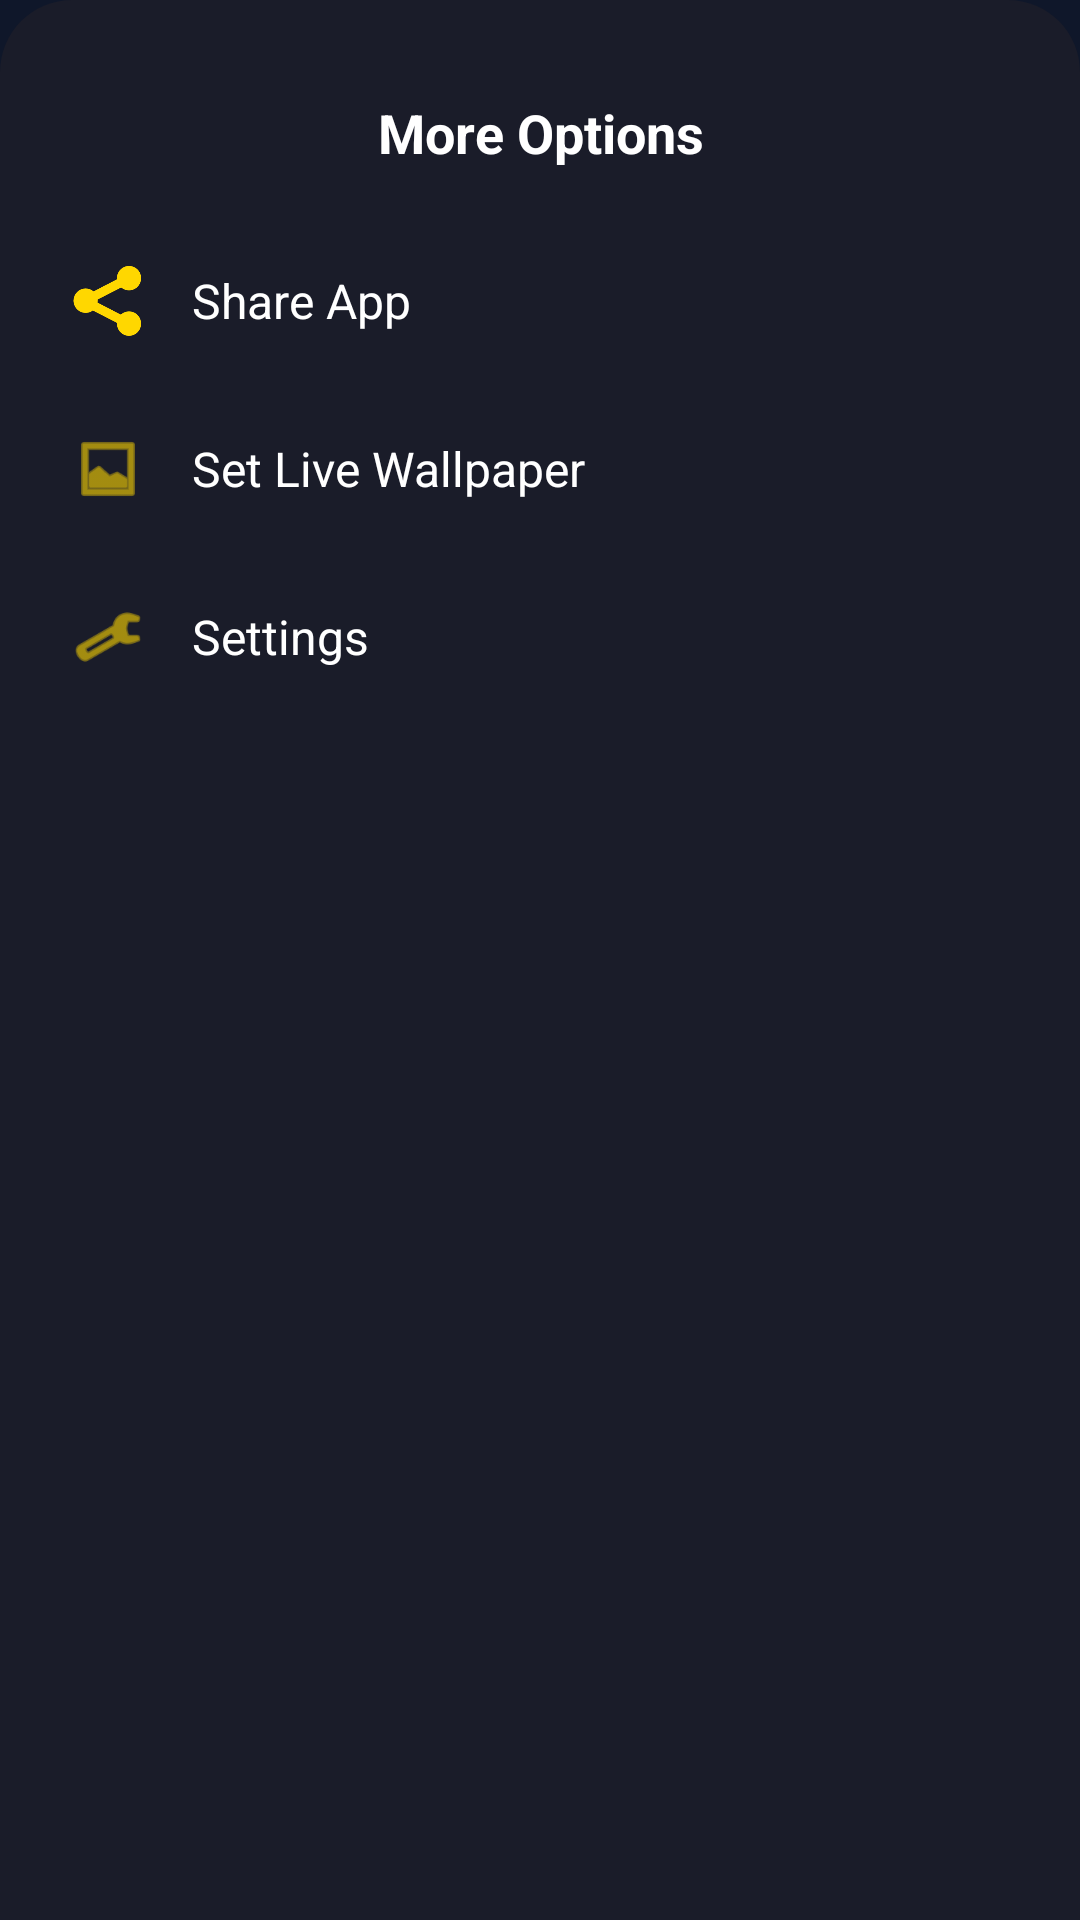

Write the Android layout XML for this screen, with the resource values it uses.
<!-- AndroidManifest.xml: application theme Theme.PrayerClock -->
<!-- res/layout/layout_bottom_sheet_more.xml -->
<?xml version="1.0" encoding="utf-8"?>
<LinearLayout xmlns:android="http://schemas.android.com/apk/res/android"
    xmlns:app="http://schemas.android.com/apk/res-auto"
    android:layout_width="match_parent"
    android:layout_height="wrap_content"
    android:background="@drawable/bg_bottom_sheet_rounded"
    android:orientation="vertical"
    android:paddingTop="12dp"
    android:paddingBottom="24dp">

    
    <View
        android:layout_width="40dp"
        android:layout_height="4dp"
        android:layout_gravity="center_horizontal"
        android:layout_marginBottom="16dp"
        android:background="@drawable/bg_handle" />

    <TextView
        android:layout_width="match_parent"
        android:layout_height="wrap_content"
        android:layout_marginBottom="16dp"
        android:gravity="center"
        android:text="More Options"
        android:textColor="#FFFFFF"
        android:textSize="18sp"
        android:textStyle="bold" />

    
    <LinearLayout
        android:id="@+id/btnShareApp"
        android:layout_width="match_parent"
        android:layout_height="wrap_content"
        android:background="?attr/selectableItemBackground"
        android:clickable="true"
        android:focusable="true"
        android:gravity="center_vertical"
        android:orientation="horizontal"
        android:paddingHorizontal="24dp"
        android:paddingVertical="16dp">

        <ImageView
            android:layout_width="24dp"
            android:layout_height="24dp"
            android:src="@drawable/ic_share"
            app:tint="@color/gold_accent" />

        <TextView
            android:layout_width="wrap_content"
            android:layout_height="wrap_content"
            android:layout_marginStart="16dp"
            android:text="Share App"
            android:textColor="#FFFFFF"
            android:textSize="16sp" />
    </LinearLayout>

    
    <LinearLayout
        android:id="@+id/btnSetWallpaper"
        android:layout_width="match_parent"
        android:layout_height="wrap_content"
        android:background="?attr/selectableItemBackground"
        android:clickable="true"
        android:focusable="true"
        android:gravity="center_vertical"
        android:orientation="horizontal"
        android:paddingHorizontal="24dp"
        android:paddingVertical="16dp">

        <ImageView
            android:layout_width="24dp"
            android:layout_height="24dp"
            android:src="@android:drawable/ic_menu_gallery"
            app:tint="@color/gold_accent" />

        <TextView
            android:layout_width="wrap_content"
            android:layout_height="wrap_content"
            android:layout_marginStart="16dp"
            android:text="Set Live Wallpaper"
            android:textColor="#FFFFFF"
            android:textSize="16sp" />
    </LinearLayout>

    
    <LinearLayout
        android:id="@+id/btnSettings"
        android:layout_width="match_parent"
        android:layout_height="wrap_content"
        android:background="?attr/selectableItemBackground"
        android:clickable="true"
        android:focusable="true"
        android:gravity="center_vertical"
        android:orientation="horizontal"
        android:paddingHorizontal="24dp"
        android:paddingVertical="16dp">

        <ImageView
            android:layout_width="24dp"
            android:layout_height="24dp"
            android:src="@android:drawable/ic_menu_preferences"
            app:tint="@color/gold_accent" />

        <TextView
            android:layout_width="wrap_content"
            android:layout_height="wrap_content"
            android:layout_marginStart="16dp"
            android:text="Settings"
            android:textColor="#FFFFFF"
            android:textSize="16sp" />
    </LinearLayout>

</LinearLayout>
<!-- resources referenced by this layout -->
<resources>
  <color name="gold_accent">#FFD700</color>
  <!-- drawable bg_bottom_sheet_rounded (drawable) -->
  <?xml version="1.0" encoding="utf-8"?>
  <shape xmlns:android="http://schemas.android.com/apk/res/android">
      <solid android:color="#1A1C29" /> 
      <corners
          android:topLeftRadius="24dp"
          android:topRightRadius="24dp" />
  </shape>
  <!-- drawable ic_share: png bitmap (drawable, 12264 bytes) -->
  <style name="Theme.PrayerClock" parent="Base.Theme.PrayerClock" />
  <style name="Base.Theme.PrayerClock" parent="Theme.Material3.DayNight.NoActionBar">
          
          <item name="colorPrimary">@color/midnight_blue</item>
          <item name="colorPrimaryVariant">@color/slate_900</item>
          <item name="android:statusBarColor">#1E293B</item> 
          <item name="android:windowLightStatusBar" tools:targetApi="m">false</item>
          <item name="android:windowBackground">@color/midnight_blue</item>
          <item name="android:colorBackground">@color/midnight_blue</item>
      </style>
  <color name="midnight_blue">#0F172A</color>
  <color name="slate_900">#1E293B</color>
</resources>
